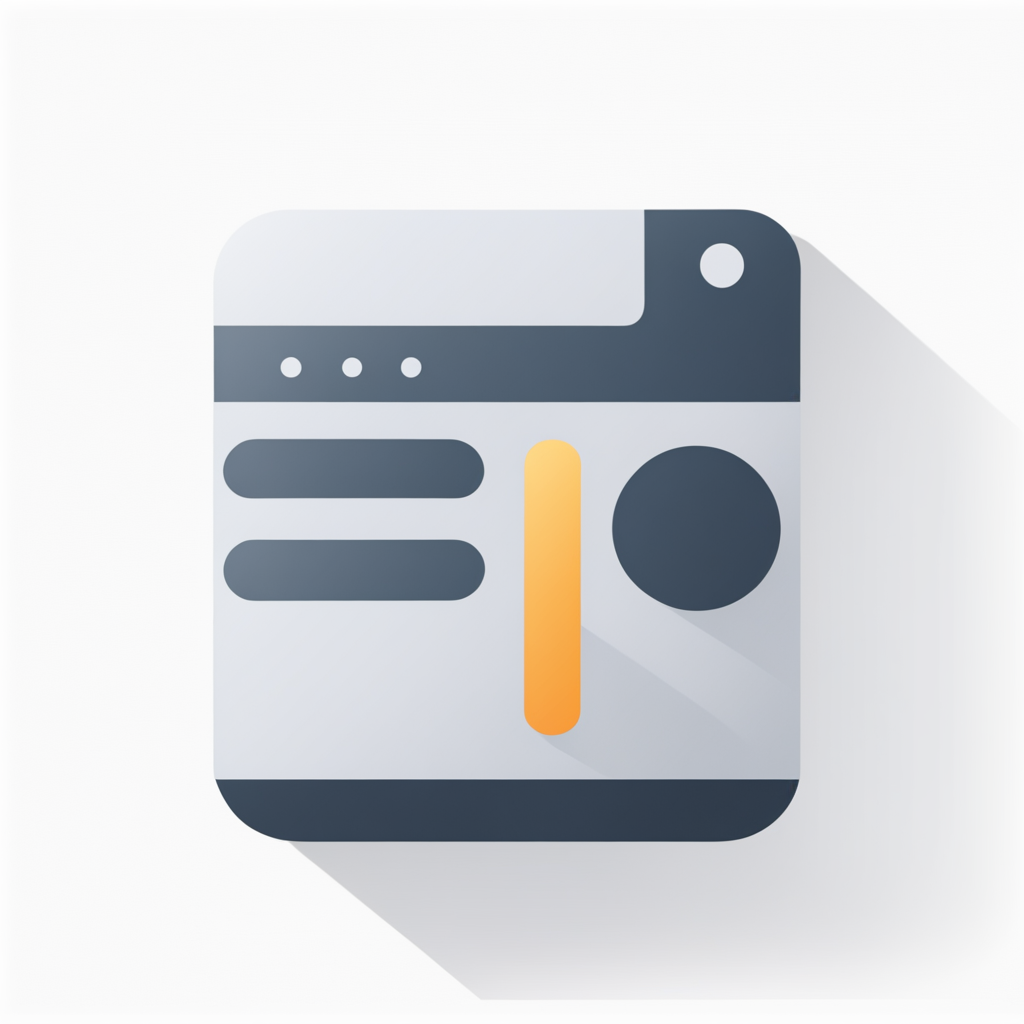
Generation parameters embedded in this image by AUTOMATIC1111 Stable Diffusion web UI or a fork of it (Forge, ...) (PNG 'parameters' text chunk):
minimalist icon, modding platform, simple, png, transparent background, rounded, favicon, web page, web
Negative prompt: abstract, glitch, deformed, mutated, ugly, disfigured, extra limbs
Steps: 40, Sampler: Euler a, CFG scale: 7, Seed: 935453792, Size: 1024x1024, Model hash: 31e35c80fc, Model: sd_xl_base_1.0, Refiner model: sd_xl_refiner_1.0, Refiner steps: 4, Version: v1.5.1